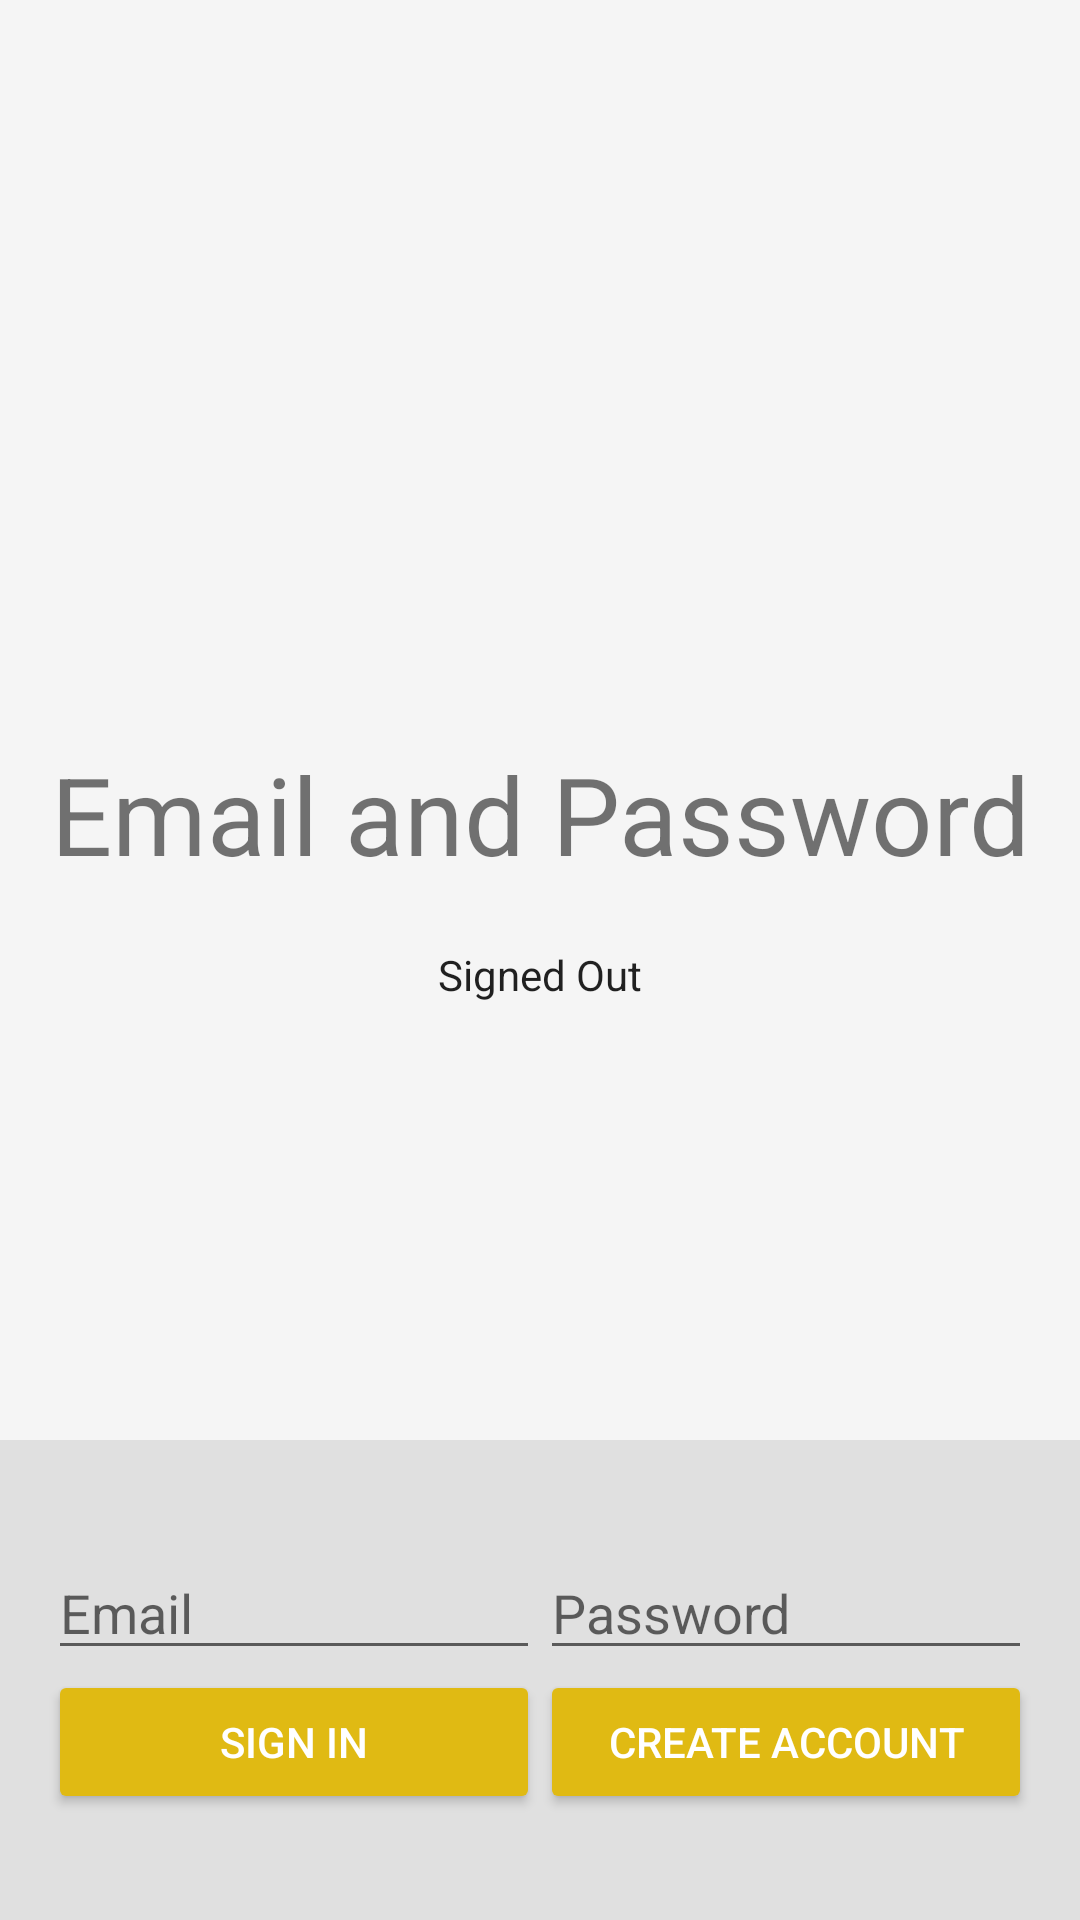

Reconstruct the res/layout file that produces this screen, plus the resources it refers to.
<!-- AndroidManifest.xml: application theme AppTheme -->
<!-- res/layout/activity_email_password.xml -->
<LinearLayout xmlns:android="http://schemas.android.com/apk/res/android"
    xmlns:tools="http://schemas.android.com/tools"
    android:id="@+id/main_layout"
    android:layout_width="match_parent"
    android:layout_height="match_parent"
    android:background="@color/grey_100"
    android:orientation="vertical"
    android:weightSum="4">

    <LinearLayout
        android:layout_width="match_parent"
        android:layout_height="0dp"
        android:layout_weight="3"
        android:gravity="center_horizontal"
        android:orientation="vertical">

        <ImageView
            android:id="@+id/icon"
            style="@style/ThemeOverlay.FirebaseIcon"
            android:layout_width="399dp"
            android:layout_height="199dp"
            android:contentDescription="@string/desc_firebase_lockup"
            android:src="@drawable/fitness_banner" />

        <TextView
            android:id="@+id/titleText"
            android:layout_width="wrap_content"
            android:layout_height="wrap_content"
            android:layout_marginBottom="@dimen/title_bottom_margin"
            android:text="@string/emailpassword_title_text"
            android:theme="@style/ThemeOverlay.MyTitleText" />

        <TextView
            android:id="@+id/status"
            style="@style/ThemeOverlay.MyTextDetail"
            android:text="@string/signed_out" />

        <TextView
            android:id="@+id/detail"
            style="@style/ThemeOverlay.MyTextDetail"
            tools:text="Firebase User ID: 123456789abc" />

    </LinearLayout>


    <RelativeLayout
        android:layout_width="match_parent"
        android:layout_height="0dp"
        android:layout_weight="1"
        android:background="@color/grey_300"
        android:gravity="center_vertical">

        <LinearLayout
            android:id="@+id/emailPasswordFields"
            android:layout_width="match_parent"
            android:layout_height="wrap_content"
            android:orientation="horizontal"
            android:paddingLeft="16dp"
            android:paddingRight="16dp">

            <EditText
                android:id="@+id/fieldEmail"
                android:layout_width="0dp"
                android:layout_height="wrap_content"
                android:layout_weight="1"
                android:hint="@string/hint_email"
                android:inputType="textEmailAddress" />

            <EditText
                android:id="@+id/fieldPassword"
                android:layout_width="0dp"
                android:layout_height="wrap_content"
                android:layout_weight="1"
                android:hint="@string/hint_password"
                android:inputType="textPassword" />
        </LinearLayout>

        <LinearLayout
            android:id="@+id/emailPasswordButtons"
            android:layout_width="match_parent"
            android:layout_height="wrap_content"
            android:layout_below="@+id/emailPasswordFields"
            android:orientation="horizontal"
            android:paddingLeft="16dp"
            android:paddingRight="16dp">

            <Button
                android:id="@+id/emailSignInButton"
                style="@style/Widget.AppCompat.Button.Colored"
                android:layout_width="0dp"
                android:layout_height="wrap_content"
                android:layout_weight="1"
                android:text="@string/sign_in"
                android:theme="@style/ThemeOverlay.MyDarkButton" />

            <Button
                android:id="@+id/emailCreateAccountButton"
                style="@style/Widget.AppCompat.Button.Colored"
                android:layout_width="0dp"
                android:layout_height="wrap_content"
                android:layout_weight="1"
                android:text="@string/create_account"
                android:theme="@style/ThemeOverlay.MyDarkButton" />
        </LinearLayout>

        <LinearLayout
            android:id="@+id/signedInButtons"
            android:layout_width="match_parent"
            android:layout_height="wrap_content"
            android:layout_centerInParent="true"
            android:orientation="horizontal"
            android:paddingLeft="16dp"
            android:paddingRight="16dp"
            android:visibility="gone"
            android:weightSum="2.0">

            <Button
                android:id="@+id/signOutButton"
                style="@style/Widget.AppCompat.Button.Colored"
                android:layout_width="0dp"
                android:layout_height="wrap_content"
                android:layout_weight="1.0"
                android:text="@string/sign_out"
                android:theme="@style/ThemeOverlay.MyDarkButton" />

            <Button
                android:id="@+id/verifyEmailButton"
                style="@style/Widget.AppCompat.Button.Colored"
                android:layout_width="0dp"
                android:layout_height="wrap_content"
                android:layout_weight="1.0"
                android:text="@string/verify_email"
                android:theme="@style/ThemeOverlay.MyDarkButton" />

        </LinearLayout>

    </RelativeLayout>

</LinearLayout>
<!-- resources referenced by this layout -->
<resources>
  <color name="grey_100">#F5F5F5</color>
  <color name="grey_300">#E0E0E0</color>
  <dimen name="title_bottom_margin">16dp</dimen>
  <string name="create_account">Create Account</string>
  <string name="desc_firebase_lockup">Firebase logo and name</string>
  <string name="emailpassword_title_text">Email and Password</string>
  <string name="hint_email">Email</string>
  <string name="hint_password">Password</string>
  <string name="sign_in">Sign In</string>
  <string name="sign_out">Sign Out</string>
  <string name="signed_out">Signed Out</string>
  <string name="verify_email">Verify Email</string>
  <style name="ThemeOverlay.FirebaseIcon" parent="AppTheme">
          <item name="android:layout_marginTop">@dimen/icon_top_margin</item>
          <item name="android:layout_marginBottom">@dimen/icon_bottom_margin</item>
      </style>
  <style name="ThemeOverlay.MyDarkButton" parent="ThemeOverlay.AppCompat.Dark">
          <item name="colorButtonNormal">@color/grey_500</item>
          <item name="colorAccent">@color/colorAccent</item>
          <item name="android:layout_marginRight">4dp</item>
          <item name="android:layout_marginLeft">4dp</item>
          <item name="android:textColor">@android:color/white</item>
      </style>
  <style name="ThemeOverlay.MyTextDetail" parent="AppTheme">
          <item name="android:layout_width">wrap_content</item>
          <item name="android:layout_height">wrap_content</item>
          <item name="android:fadeScrollbars">true</item>
          <item name="android:gravity">center</item>
          <item name="android:maxLines">5</item>
          <item name="android:padding">4dp</item>
          <item name="android:scrollbars">vertical</item>
          <item name="android:textSize">14sp</item>
      </style>
  <style name="ThemeOverlay.MyTitleText" parent="AppTheme">
          <item name="android:gravity">center</item>
          <item name="android:textSize">36sp</item>
      </style>
  <style name="AppTheme" parent="Theme.AppCompat.Light.DarkActionBar">
          
          <item name="colorPrimary">@color/colorPrimary</item>
          <item name="colorPrimaryDark">@color/colorPrimaryDark</item>
          <item name="colorAccent">@color/colorAccent</item>
          <item name="coordinatorLayoutStyle">@style/Widget.Support.CoordinatorLayout</item>
      </style>
  <dimen name="icon_top_margin">24dp</dimen>
  <dimen name="icon_bottom_margin">24dp</dimen>
  <color name="grey_500">#9E9E9E</color>
  <color name="colorAccent">#E0BA13</color>
  <color name="colorPrimary">#575F3A</color>
  <color name="colorPrimaryDark">#34495E</color>
</resources>
